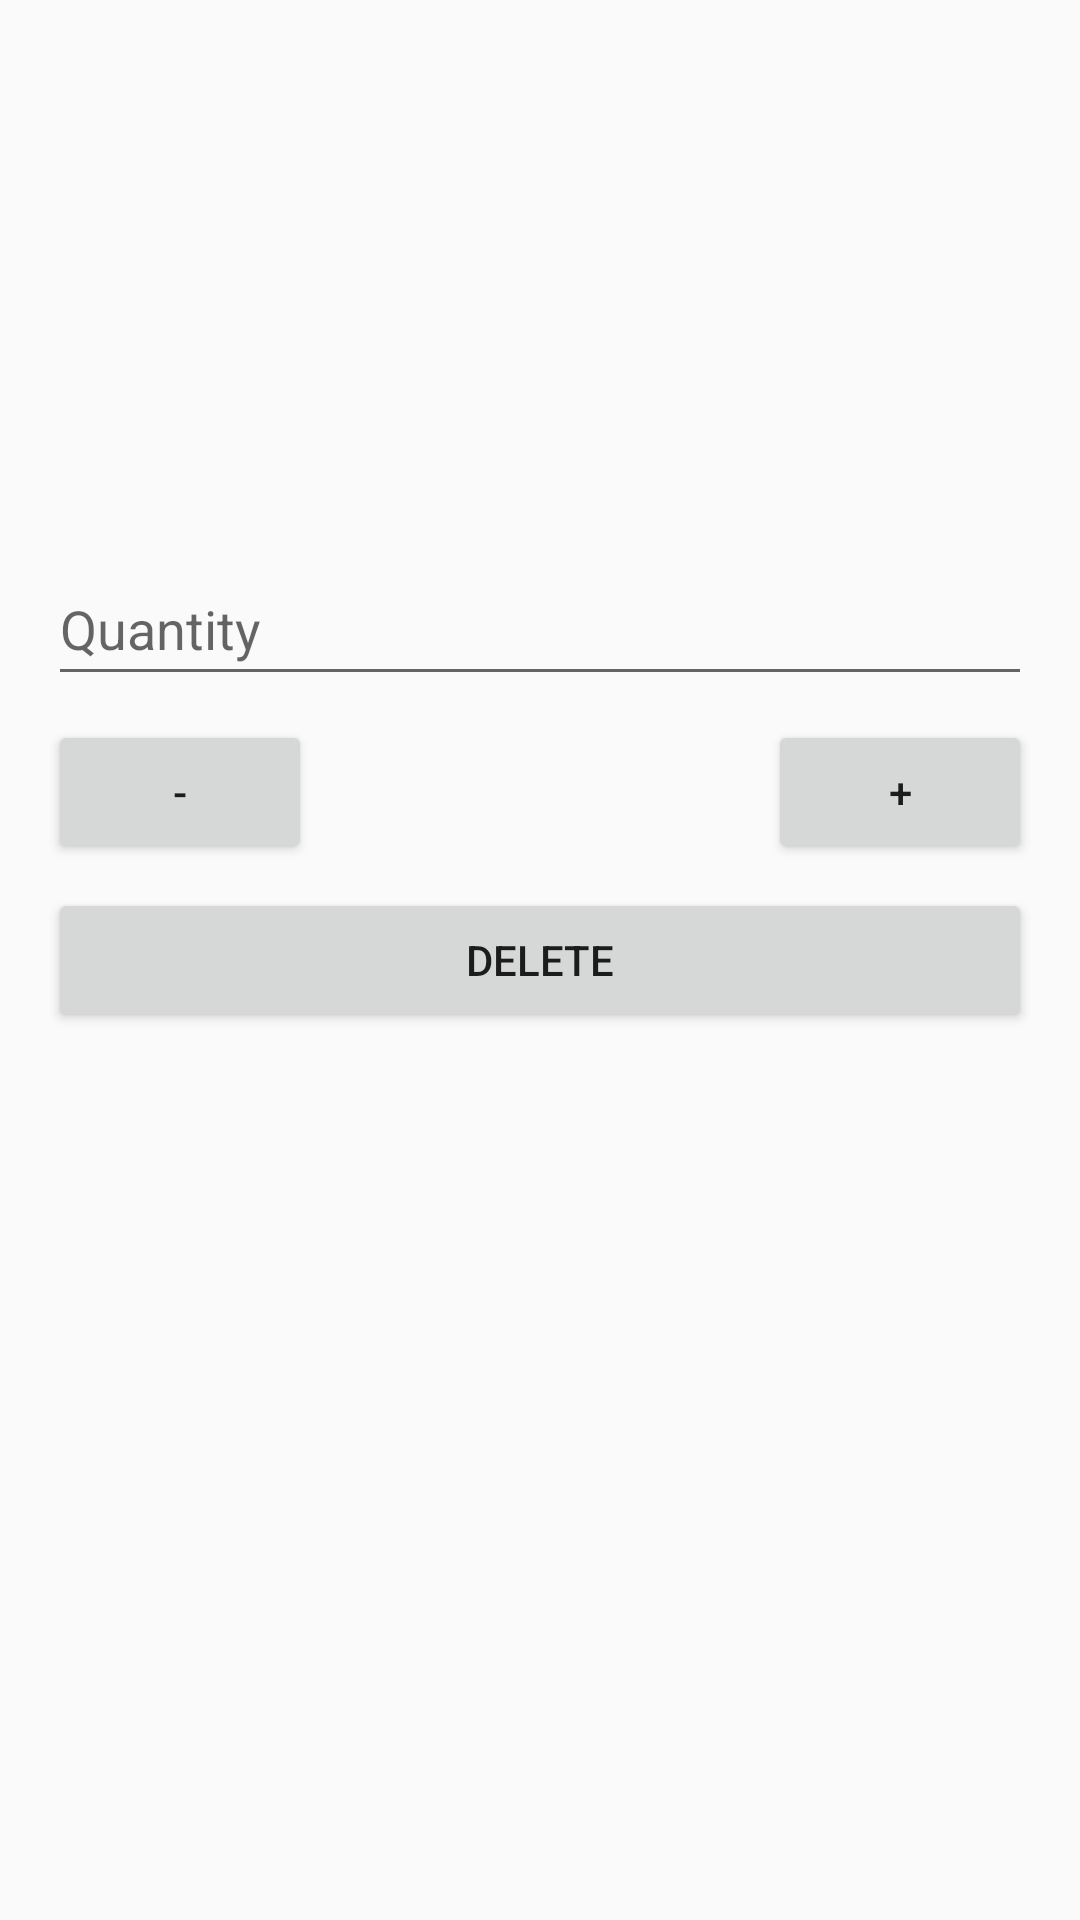

This screen was rendered from an Android layout file. Write that file and the resources it references.
<!-- AndroidManifest.xml: application theme Theme.FridgeHelper -->
<!-- res/layout/activity_product_obj_edit.xml -->
<?xml version="1.0" encoding="utf-8"?>
<androidx.constraintlayout.widget.ConstraintLayout xmlns:android="http://schemas.android.com/apk/res/android"
    xmlns:app="http://schemas.android.com/apk/res-auto"
    xmlns:tools="http://schemas.android.com/tools"
    android:layout_width="match_parent"
    android:layout_height="match_parent"
    tools:context=".products.ProductObjEdit">

    <Button
        android:id="@+id/minusButton"
        android:layout_width="wrap_content"
        android:layout_height="wrap_content"
        android:layout_marginStart="16dp"
        android:layout_marginBottom="8dp"
        android:text="-"
        app:layout_constraintBottom_toTopOf="@+id/deleteButton"
        app:layout_constraintEnd_toStartOf="@+id/deleteButton"
        app:layout_constraintHorizontal_bias="0.0"
        app:layout_constraintStart_toStartOf="parent" />

    <Button
        android:id="@+id/plusButton"
        android:layout_width="wrap_content"
        android:layout_height="wrap_content"
        android:layout_marginEnd="16dp"
        android:text="+"
        app:layout_constraintBottom_toBottomOf="@+id/minusButton"
        app:layout_constraintEnd_toEndOf="parent"
        app:layout_constraintHorizontal_bias="1.0"
        app:layout_constraintStart_toEndOf="@+id/deleteButton"
        app:layout_constraintTop_toTopOf="@+id/minusButton"
        app:layout_constraintVertical_bias="0.0" />

    <Button
        android:id="@+id/deleteButton"
        android:layout_width="0dp"
        android:layout_height="wrap_content"
        android:layout_marginStart="16dp"
        android:layout_marginEnd="16dp"
        android:text="@string/delete"
        app:layout_constraintBottom_toBottomOf="parent"
        app:layout_constraintEnd_toEndOf="parent"
        app:layout_constraintStart_toStartOf="parent"
        app:layout_constraintTop_toTopOf="parent" />

    <EditText
        android:id="@+id/editTextNumberDecimal"
        android:layout_width="0dp"
        android:layout_height="wrap_content"
        android:layout_marginStart="16dp"
        android:layout_marginEnd="16dp"
        android:layout_marginBottom="8dp"
        android:ems="10"
        android:hint="@string/quantity"
        android:inputType="numberDecimal"
        app:layout_constraintBottom_toTopOf="@+id/minusButton"
        app:layout_constraintEnd_toEndOf="parent"
        app:layout_constraintHeight_min="48dp"
        app:layout_constraintStart_toStartOf="parent" />

</androidx.constraintlayout.widget.ConstraintLayout>
<!-- resources referenced by this layout -->
<resources>
  <string name="delete">Delete</string>
  <string name="quantity">Quantity</string>
  <style name="Theme.FridgeHelper" parent="Theme.AppCompat.Light.NoActionBar">
          
          <item name="colorPrimary">@color/purple_500</item>
          <item name="colorPrimaryVariant">@color/purple_700</item>
          <item name="colorOnPrimary">#405C8C</item>
          
          <item name="colorSecondary">@color/teal_200</item>
          <item name="colorSecondaryVariant">@color/teal_700</item>
          <item name="colorOnSecondary">@color/black</item>
          
          <item name="android:statusBarColor">?attr/colorPrimaryVariant</item>
          
      </style>
  <!-- not gathered from this repository: default colours our renderer supplied (Android Studio template values) -->
  <color name="purple_500">#FF6200EE</color>
  <color name="purple_700">#FF3700B3</color>
  <color name="teal_200">#FF03DAC5</color>
  <color name="teal_700">#FF018786</color>
  <color name="black">#FF000000</color>
</resources>
